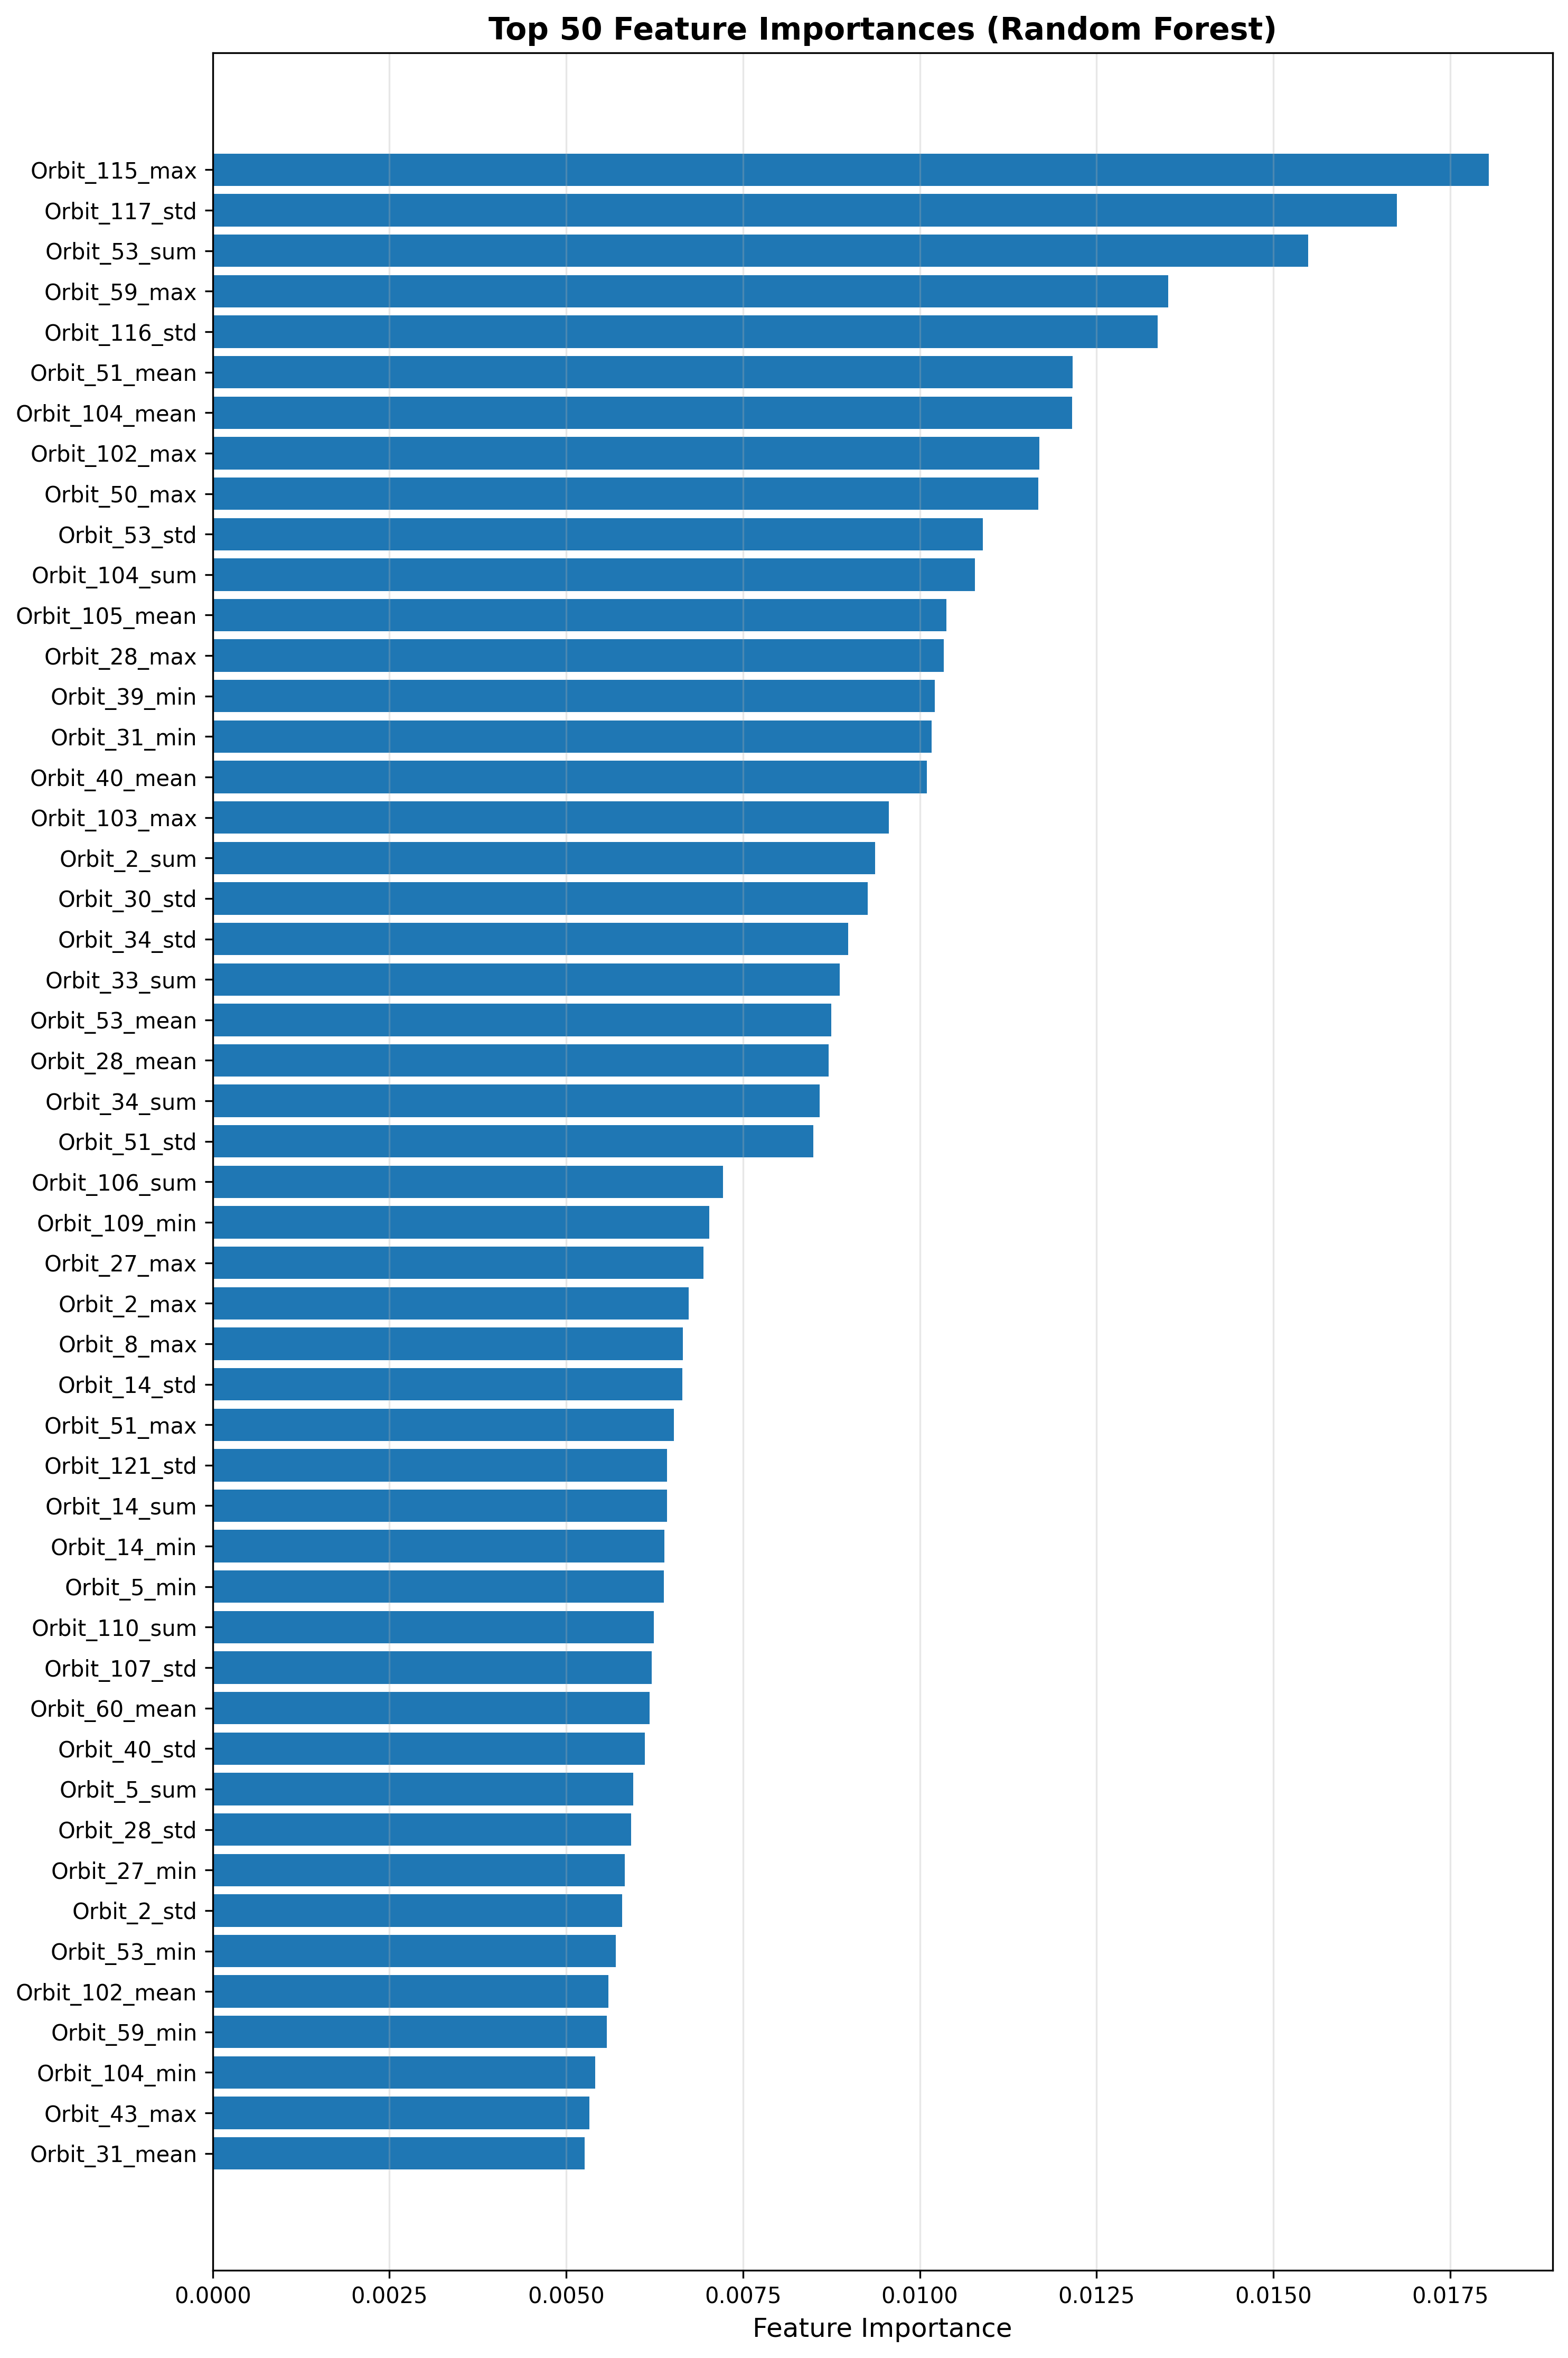

The file beside this chart, header and first rows:
Rank, Feature, Importance
1, Orbit_115_max, 0.01805
2, Orbit_117_std, 0.01675
3, Orbit_53_sum, 0.01549
4, Orbit_59_max, 0.01351
5, Orbit_116_std, 0.01337
6, Orbit_51_mean, 0.01216
7, Orbit_104_mean, 0.01215
8, Orbit_102_max, 0.01169
9, Orbit_50_max, 0.01168
10, Orbit_53_std, 0.01089
11, Orbit_104_sum, 0.01078
12, Orbit_105_mean, 0.01038
13, Orbit_28_max, 0.01034
14, Orbit_39_min, 0.01021
15, Orbit_31_min, 0.01017
16, Orbit_40_mean, 0.0101
17, Orbit_103_max, 0.009566
18, Orbit_2_sum, 0.009372
19, Orbit_30_std, 0.009264
20, Orbit_34_std, 0.008989
21, Orbit_33_sum, 0.008868
22, Orbit_53_mean, 0.008752
23, Orbit_28_mean, 0.008713
24, Orbit_34_sum, 0.008585
25, Orbit_51_std, 0.008494
26, Orbit_106_sum, 0.007218
27, Orbit_109_min, 0.007023
28, Orbit_27_max, 0.006938
29, Orbit_2_max, 0.006729
30, Orbit_8_max, 0.006652
31, Orbit_14_std, 0.006642
32, Orbit_51_max, 0.006522
33, Orbit_121_std, 0.006427
34, Orbit_14_sum, 0.006427
35, Orbit_14_min, 0.00639
36, Orbit_5_min, 0.006384
37, Orbit_110_sum, 0.006241
38, Orbit_107_std, 0.006211
39, Orbit_60_mean, 0.006177
40, Orbit_40_std, 0.006109
41, Orbit_5_sum, 0.005948
42, Orbit_28_std, 0.005917
43, Orbit_27_min, 0.005832
44, Orbit_2_std, 0.005793
45, Orbit_53_min, 0.005702
46, Orbit_102_mean, 0.005595
47, Orbit_59_min, 0.005577
48, Orbit_104_min, 0.00541
49, Orbit_43_max, 0.005327
50, Orbit_31_mean, 0.00526
